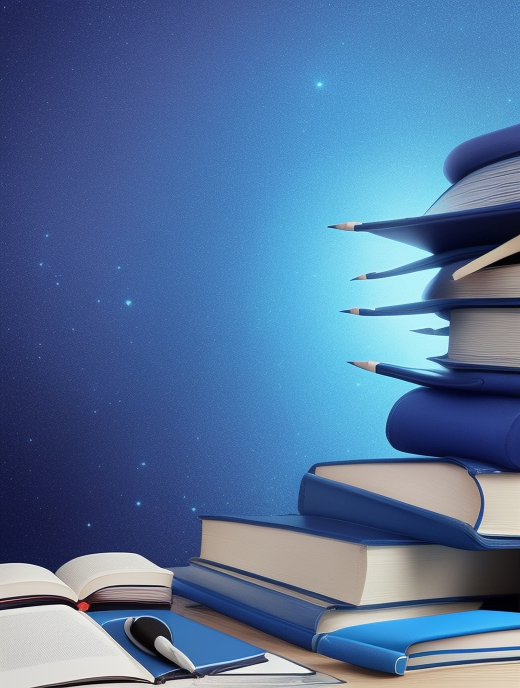
Generation parameters embedded in this image by AUTOMATIC1111 Stable Diffusion web UI or a fork of it (Forge, ...) (PNG 'parameters' text chunk):
abstract art, dark blue theme, light blue object, object on bottom, books, pens, curve
Negative prompt: framed, blur, metal, line,  shadow
Steps: 20, Sampler: Euler a, CFG scale: 7, Seed: 3703935619, Size: 520x693, Model hash: fc2511737a, Model: chilloutmix_NiPrunedFp32Fix, Version: v1.4.0